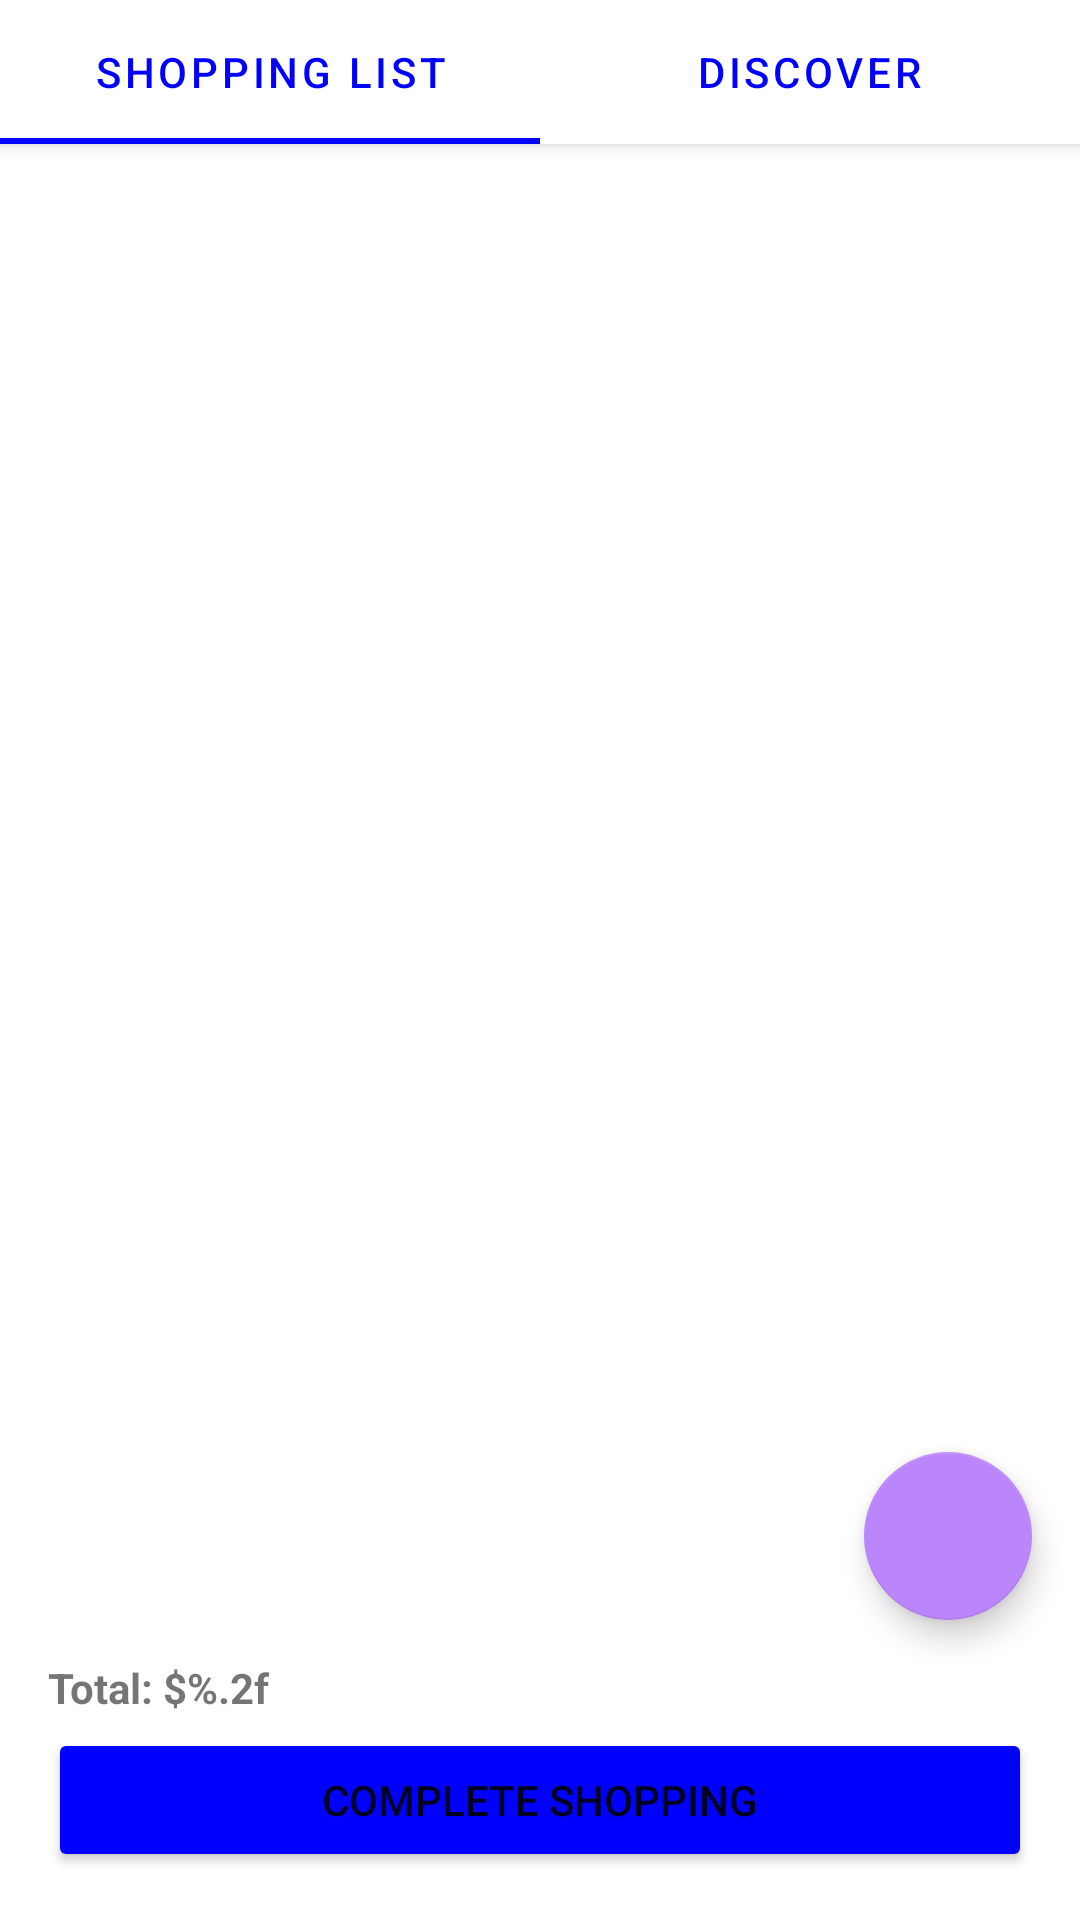

The Android layout XML behind this screen, and the referenced resources:
<!-- AndroidManifest.xml: application theme Theme.Recipes -->
<!-- res/layout/fragment_shopping_list.xml -->
<?xml version="1.0" encoding="utf-8"?>
<androidx.coordinatorlayout.widget.CoordinatorLayout
    xmlns:android="http://schemas.android.com/apk/res/android"
    xmlns:app="http://schemas.android.com/apk/res-auto"
    android:layout_width="match_parent"
    android:layout_height="match_parent">

    
    <com.google.android.material.appbar.AppBarLayout
        android:layout_width="match_parent"
        android:layout_height="wrap_content">
        <com.google.android.material.tabs.TabLayout
            android:id="@+id/tabLayout"
            android:layout_width="match_parent"
            android:layout_height="wrap_content"
            app:tabMode="fixed"
            app:tabGravity="fill"
            app:tabTextColor="@color/colorPrimary"
            app:tabIndicatorColor="@color/colorPrimary">
            <com.google.android.material.tabs.TabItem
                android:text="@string/shopping_list"
                android:layout_width="wrap_content"
                android:layout_height="wrap_content"/>
            <com.google.android.material.tabs.TabItem
                android:text="@string/discover"
                android:layout_width="wrap_content"
                android:layout_height="wrap_content"/>
        </com.google.android.material.tabs.TabLayout>
    </com.google.android.material.appbar.AppBarLayout>

    
    <FrameLayout
        android:id="@+id/contentContainer"
        android:layout_width="match_parent"
        android:layout_height="match_parent"
        app:layout_behavior="@string/appbar_scrolling_view_behavior">

        
        <LinearLayout
            android:id="@+id/shoppingContainer"
            android:orientation="vertical"
            android:padding="16dp"
            android:layout_width="match_parent"
            android:layout_height="match_parent">

            <androidx.recyclerview.widget.RecyclerView
                android:id="@+id/shoppingListRecyclerView"
                android:layout_width="match_parent"
                android:layout_height="0dp"
                android:layout_weight="1"/>

            <TextView
                android:id="@+id/emptyTextView"
                android:layout_width="wrap_content"
                android:layout_height="wrap_content"
                android:text="@string/no_items"
                android:visibility="gone"
                android:layout_gravity="center"/>

            <TextView
                android:id="@+id/totalTextView"
                android:layout_width="match_parent"
                android:layout_height="wrap_content"
                android:text="@string/total_format"
                android:textStyle="bold"
                android:layout_marginTop="4dp"/>

            <Button
                android:id="@+id/completeButton"
                android:layout_width="match_parent"
                android:layout_height="wrap_content"
                android:text="@string/complete_shopping"
                android:layout_marginTop="4dp"
                android:backgroundTint="@color/colorPrimary"/>
        </LinearLayout>

        
        <LinearLayout
            android:id="@+id/discoverContainer"
            android:orientation="vertical"
            android:padding="16dp"
            android:layout_width="match_parent"
            android:layout_height="match_parent"
            android:visibility="gone">

            <com.google.android.material.button.MaterialButton
                android:id="@+id/btn_find_stores"
                android:layout_width="wrap_content"
                android:layout_height="wrap_content"
                android:text="@string/find_stores_near_me"
                style="@style/Widget.MaterialComponents.Button"
                android:layout_gravity="center"/>

            <androidx.recyclerview.widget.RecyclerView
                android:id="@+id/nearbyStoresRecycler"
                android:layout_width="match_parent"
                android:layout_height="0dp"
                android:layout_weight="1"
                android:paddingTop="8dp"/>
        </LinearLayout>
    </FrameLayout>

    
    <com.google.android.material.floatingactionbutton.FloatingActionButton
        android:id="@+id/fabAddItem"
        android:layout_width="wrap_content"
        android:layout_height="wrap_content"
        android:contentDescription="@string/add_item"
        android:src="@drawable/baseline_add_24"
        app:tint="@android:color/white"
        app:layout_anchor="@id/shoppingContainer"
        app:layout_anchorGravity="bottom|end"
        android:layout_marginEnd="16dp"
        android:layout_marginBottom="100dp"/>
</androidx.coordinatorlayout.widget.CoordinatorLayout>
<!-- resources referenced by this layout -->
<resources>
  <color name="colorPrimary">#0000FF</color>
  <string name="add_item">Add Item</string>
  <string name="complete_shopping">Complete Shopping</string>
  <string name="discover">Discover</string>
  <string name="find_stores_near_me">Find Stores Near Me</string>
  <string name="no_items">No items in your shopping list</string>
  <string name="shopping_list">Shopping List</string>
  <string name="total_format">Total: $%.2f</string>
  <style name="Theme.Recipes" parent="Theme.MaterialComponents.DayNight.NoActionBar">
      
          <item name="colorPrimary">@color/mercan</item>
          <item name="colorOnPrimary">@color/white</item>
          <item name="colorPrimaryVariant">@color/mercan_light</item>
  
          
          <item name="colorSecondary">@color/purple_500</item>
          <item name="colorOnSecondary">@color/white</item>
  
          
          <item name="android:colorBackground">@color/white</item>
          <item name="colorSurface">@color/white</item>
          <item name="colorOnSurface">@color/black</item>
      </style>
  <color name="mercan">#0000FF</color>
  <color name="white">#FFFFFFFF</color>
  <color name="mercan_light">#FFCEC5</color>
  <color name="purple_500">#BB86FC</color>
  <color name="black">#FF000000</color>
</resources>
